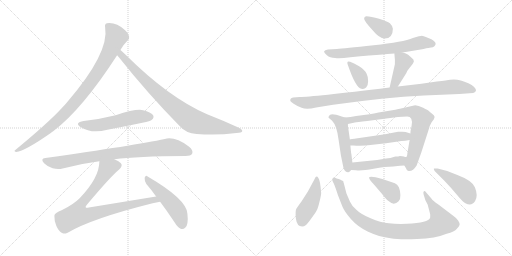
t = 0.00 s
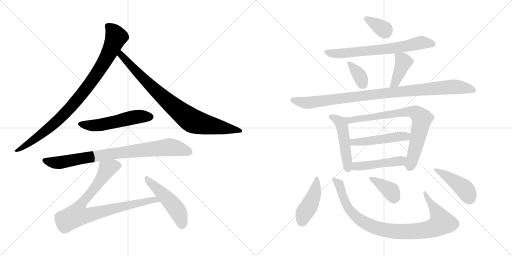
t = 2.85 s
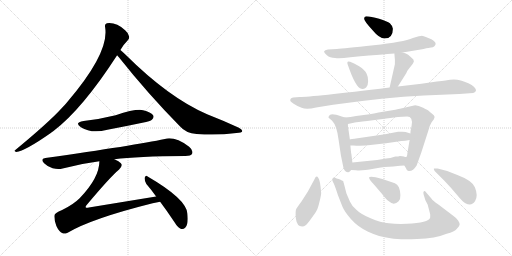
t = 5.70 s
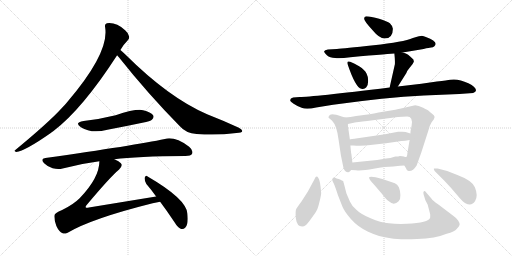
t = 8.55 s
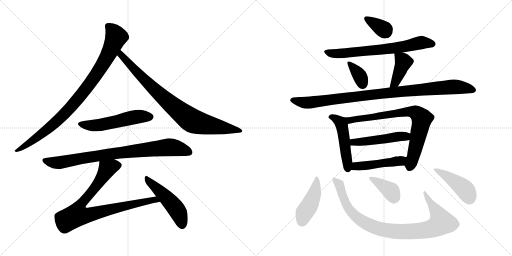
t = 11.40 s
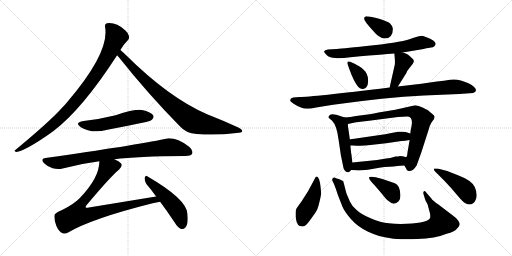
t = 14.25 s

The animated SVG that drew these frames (rendered in a browser with its animation timeline set to each time). Animation: 19 CSS @keyframes rules; one cycle of 14.25 s.

<svg version="1.1" viewBox="0 0 2048 1024" xmlns="http://www.w3.org/2000/svg">
  <g stroke="lightgray" stroke-dasharray="1,1" stroke-width="1" transform="scale(4, 4)">
    <line x1="0" y1="0" x2="256" y2="256"></line>
    <line x1="256" y1="0" x2="0" y2="256"></line>
    <line x1="128" y1="0" x2="128" y2="256"></line>
    <line x1="0" y1="128" x2="256" y2="128"></line>
    <line x1="256" y1="0" x2="512" y2="256"></line>
    <line x1="512" y1="0" x2="256" y2="256"></line>
    <line x1="384" y1="0" x2="384" y2="256"></line>
    <line x1="256" y1="128" x2="512" y2="128"></line>
  </g>
<g transform="scale(1, -1) translate(0, -850)">
   <style type="text/css">
    @keyframes keyframes0 {
      from {
       stroke: black;
       stroke-dashoffset: 927;
       stroke-width: 128;
       }
       75% {
       animation-timing-function: step-end;
       stroke: black;
       stroke-dashoffset: 0;
       stroke-width: 128;
       }
       to {
       stroke: black;
       stroke-width: 1024;
       }
       }
       #make-me-a-hanzi-animation-0 {
         animation: keyframes0 1.004395s both;
         animation-delay: 0.000000s;
         animation-timing-function: linear;
       }
    @keyframes keyframes1 {
      from {
       stroke: black;
       stroke-dashoffset: 854;
       stroke-width: 128;
       }
       74% {
       animation-timing-function: step-end;
       stroke: black;
       stroke-dashoffset: 0;
       stroke-width: 128;
       }
       to {
       stroke: black;
       stroke-width: 1024;
       }
       }
       #make-me-a-hanzi-animation-1 {
         animation: keyframes1 0.944987s both;
         animation-delay: 1.004395s;
         animation-timing-function: linear;
       }
    @keyframes keyframes2 {
      from {
       stroke: black;
       stroke-dashoffset: 535;
       stroke-width: 128;
       }
       64% {
       animation-timing-function: step-end;
       stroke: black;
       stroke-dashoffset: 0;
       stroke-width: 128;
       }
       to {
       stroke: black;
       stroke-width: 1024;
       }
       }
       #make-me-a-hanzi-animation-2 {
         animation: keyframes2 0.685384s both;
         animation-delay: 1.949382s;
         animation-timing-function: linear;
       }
    @keyframes keyframes3 {
      from {
       stroke: black;
       stroke-dashoffset: 840;
       stroke-width: 128;
       }
       73% {
       animation-timing-function: step-end;
       stroke: black;
       stroke-dashoffset: 0;
       stroke-width: 128;
       }
       to {
       stroke: black;
       stroke-width: 1024;
       }
       }
       #make-me-a-hanzi-animation-3 {
         animation: keyframes3 0.933594s both;
         animation-delay: 2.634766s;
         animation-timing-function: linear;
       }
    @keyframes keyframes4 {
      from {
       stroke: black;
       stroke-dashoffset: 856;
       stroke-width: 128;
       }
       74% {
       animation-timing-function: step-end;
       stroke: black;
       stroke-dashoffset: 0;
       stroke-width: 128;
       }
       to {
       stroke: black;
       stroke-width: 1024;
       }
       }
       #make-me-a-hanzi-animation-4 {
         animation: keyframes4 0.946615s both;
         animation-delay: 3.568360s;
         animation-timing-function: linear;
       }
    @keyframes keyframes5 {
      from {
       stroke: black;
       stroke-dashoffset: 493;
       stroke-width: 128;
       }
       62% {
       animation-timing-function: step-end;
       stroke: black;
       stroke-dashoffset: 0;
       stroke-width: 128;
       }
       to {
       stroke: black;
       stroke-width: 1024;
       }
       }
       #make-me-a-hanzi-animation-5 {
         animation: keyframes5 0.651204s both;
         animation-delay: 4.514975s;
         animation-timing-function: linear;
       }
    @keyframes keyframes6 {
      from {
       stroke: black;
       stroke-dashoffset: 348;
       stroke-width: 128;
       }
       53% {
       animation-timing-function: step-end;
       stroke: black;
       stroke-dashoffset: 0;
       stroke-width: 128;
       }
       to {
       stroke: black;
       stroke-width: 1024;
       }
       }
       #make-me-a-hanzi-animation-6 {
         animation: keyframes6 0.533203s both;
         animation-delay: 5.166179s;
         animation-timing-function: linear;
       }
    @keyframes keyframes7 {
      from {
       stroke: black;
       stroke-dashoffset: 689;
       stroke-width: 128;
       }
       69% {
       animation-timing-function: step-end;
       stroke: black;
       stroke-dashoffset: 0;
       stroke-width: 128;
       }
       to {
       stroke: black;
       stroke-width: 1024;
       }
       }
       #make-me-a-hanzi-animation-7 {
         animation: keyframes7 0.810710s both;
         animation-delay: 5.699382s;
         animation-timing-function: linear;
       }
    @keyframes keyframes8 {
      from {
       stroke: black;
       stroke-dashoffset: 351;
       stroke-width: 128;
       }
       53% {
       animation-timing-function: step-end;
       stroke: black;
       stroke-dashoffset: 0;
       stroke-width: 128;
       }
       to {
       stroke: black;
       stroke-width: 1024;
       }
       }
       #make-me-a-hanzi-animation-8 {
         animation: keyframes8 0.535645s both;
         animation-delay: 6.510092s;
         animation-timing-function: linear;
       }
    @keyframes keyframes9 {
      from {
       stroke: black;
       stroke-dashoffset: 404;
       stroke-width: 128;
       }
       57% {
       animation-timing-function: step-end;
       stroke: black;
       stroke-dashoffset: 0;
       stroke-width: 128;
       }
       to {
       stroke: black;
       stroke-width: 1024;
       }
       }
       #make-me-a-hanzi-animation-9 {
         animation: keyframes9 0.578776s both;
         animation-delay: 7.045737s;
         animation-timing-function: linear;
       }
    @keyframes keyframes10 {
      from {
       stroke: black;
       stroke-dashoffset: 984;
       stroke-width: 128;
       }
       76% {
       animation-timing-function: step-end;
       stroke: black;
       stroke-dashoffset: 0;
       stroke-width: 128;
       }
       to {
       stroke: black;
       stroke-width: 1024;
       }
       }
       #make-me-a-hanzi-animation-10 {
         animation: keyframes10 1.050781s both;
         animation-delay: 7.624513s;
         animation-timing-function: linear;
       }
    @keyframes keyframes11 {
      from {
       stroke: black;
       stroke-dashoffset: 489;
       stroke-width: 128;
       }
       61% {
       animation-timing-function: step-end;
       stroke: black;
       stroke-dashoffset: 0;
       stroke-width: 128;
       }
       to {
       stroke: black;
       stroke-width: 1024;
       }
       }
       #make-me-a-hanzi-animation-11 {
         animation: keyframes11 0.647949s both;
         animation-delay: 8.675294s;
         animation-timing-function: linear;
       }
    @keyframes keyframes12 {
      from {
       stroke: black;
       stroke-dashoffset: 770;
       stroke-width: 128;
       }
       71% {
       animation-timing-function: step-end;
       stroke: black;
       stroke-dashoffset: 0;
       stroke-width: 128;
       }
       to {
       stroke: black;
       stroke-width: 1024;
       }
       }
       #make-me-a-hanzi-animation-12 {
         animation: keyframes12 0.876628s both;
         animation-delay: 9.323243s;
         animation-timing-function: linear;
       }
    @keyframes keyframes13 {
      from {
       stroke: black;
       stroke-dashoffset: 489;
       stroke-width: 128;
       }
       61% {
       animation-timing-function: step-end;
       stroke: black;
       stroke-dashoffset: 0;
       stroke-width: 128;
       }
       to {
       stroke: black;
       stroke-width: 1024;
       }
       }
       #make-me-a-hanzi-animation-13 {
         animation: keyframes13 0.647949s both;
         animation-delay: 10.199871s;
         animation-timing-function: linear;
       }
    @keyframes keyframes14 {
      from {
       stroke: black;
       stroke-dashoffset: 471;
       stroke-width: 128;
       }
       61% {
       animation-timing-function: step-end;
       stroke: black;
       stroke-dashoffset: 0;
       stroke-width: 128;
       }
       to {
       stroke: black;
       stroke-width: 1024;
       }
       }
       #make-me-a-hanzi-animation-14 {
         animation: keyframes14 0.633301s both;
         animation-delay: 10.847820s;
         animation-timing-function: linear;
       }
    @keyframes keyframes15 {
      from {
       stroke: black;
       stroke-dashoffset: 434;
       stroke-width: 128;
       }
       59% {
       animation-timing-function: step-end;
       stroke: black;
       stroke-dashoffset: 0;
       stroke-width: 128;
       }
       to {
       stroke: black;
       stroke-width: 1024;
       }
       }
       #make-me-a-hanzi-animation-15 {
         animation: keyframes15 0.603190s both;
         animation-delay: 11.481121s;
         animation-timing-function: linear;
       }
    @keyframes keyframes16 {
      from {
       stroke: black;
       stroke-dashoffset: 928;
       stroke-width: 128;
       }
       75% {
       animation-timing-function: step-end;
       stroke: black;
       stroke-dashoffset: 0;
       stroke-width: 128;
       }
       to {
       stroke: black;
       stroke-width: 1024;
       }
       }
       #make-me-a-hanzi-animation-16 {
         animation: keyframes16 1.005208s both;
         animation-delay: 12.084311s;
         animation-timing-function: linear;
       }
    @keyframes keyframes17 {
      from {
       stroke: black;
       stroke-dashoffset: 373;
       stroke-width: 128;
       }
       55% {
       animation-timing-function: step-end;
       stroke: black;
       stroke-dashoffset: 0;
       stroke-width: 128;
       }
       to {
       stroke: black;
       stroke-width: 1024;
       }
       }
       #make-me-a-hanzi-animation-17 {
         animation: keyframes17 0.553548s both;
         animation-delay: 13.089519s;
         animation-timing-function: linear;
       }
    @keyframes keyframes18 {
      from {
       stroke: black;
       stroke-dashoffset: 439;
       stroke-width: 128;
       }
       59% {
       animation-timing-function: step-end;
       stroke: black;
       stroke-dashoffset: 0;
       stroke-width: 128;
       }
       to {
       stroke: black;
       stroke-width: 1024;
       }
       }
       #make-me-a-hanzi-animation-18 {
         animation: keyframes18 0.607259s both;
         animation-delay: 13.643067s;
         animation-timing-function: linear;
       }
</style>
<path d="M 481.5 650.5 Q 490.5 668.5 509.5 687.5 Q 518.5 693.5 516.5 704.5 Q 515.5 716.5 500.5 729.5 Q 464.5 762.5 427.5 757.5 Q 417.5 754.5 420.5 741.5 Q 438.5 639.5 267.5 440.5 Q 257.5 428.5 246.5 417.5 Q 194.5 360.5 62.5 251.5 Q 52.5 245.5 64.5 242.5 Q 100.5 246.5 204.5 319.5 Q 207.5 322.5 211.5 324.5 Q 328.5 412.5 468.5 629.5 L 481.5 650.5 Z" fill="lightgray"></path> 
<path d="M 468.5 629.5 Q 471.5 626.5 475.5 621.5 Q 590.5 476.5 719.5 345.5 Q 743.5 317.5 786.5 314.5 Q 864.5 307.5 945.5 318.5 Q 967.5 319.5 968.5 324.5 Q 971.5 331.5 955.5 339.5 Q 897.5 366.5 828.5 393.5 Q 675.5 459.5 502.5 631.5 Q 489.5 644.5 481.5 650.5 C 458.5 670.5 449.5 652.5 468.5 629.5 Z" fill="lightgray"></path> 
<path d="M 334.5 366.5 Q 295.5 359.5 323.5 341.5 Q 366.5 314.5 429.5 331.5 Q 498.5 344.5 569.5 359.5 Q 602.5 366.5 607.5 371.5 Q 617.5 380.5 612.5 389.5 Q 603.5 402.5 572.5 409.5 Q 542.5 415.5 462.5 389.5 Q 398.5 373.5 334.5 366.5 Z" fill="lightgray"></path> 
<path d="M 457.5 213.5 Q 547.5 225.5 741.5 226.5 Q 763.5 226.5 768.5 235.5 Q 774.5 248.5 756.5 263.5 Q 699.5 305.5 659.5 294.5 Q 541.5 269.5 181.5 218.5 Q 159.5 215.5 176.5 197.5 Q 191.5 182.5 210.5 177.5 Q 232.5 171.5 250.5 176.5 Q 319.5 195.5 397.5 205.5 L 457.5 213.5 Z" fill="lightgray"></path> 
<path d="M 624.5 64.5 L 355.5 20.5 Q 345.5 17.5 342.5 21.5 Q 341.5 24.5 347.5 31.5 Q 441.5 143.5 476.5 172.5 Q 492.5 187.5 483.5 197.5 Q 476.5 206.5 457.5 213.5 C 430.5 226.5 400.5 235.5 397.5 205.5 Q 397.5 139.5 318.5 57.5 Q 293.5 32.5 248.5 10.5 Q 217.5 -1.5 217.5 -12.5 Q 216.5 -31.5 225.5 -53.5 Q 235.5 -75.5 250.5 -82.5 Q 257.5 -86.5 270.5 -80.5 Q 366.5 -23.5 610.5 37.5 Q 625.5 41.5 640.5 43.5 C 670.5 48.5 654.5 69.5 624.5 64.5 Z" fill="lightgray"></path> 
<path d="M 640.5 43.5 Q 667.5 7.5 697.5 -37.5 Q 710.5 -59.5 724.5 -65.5 Q 733.5 -68.5 741.5 -59.5 Q 754.5 -47.5 749.5 -3.5 Q 745.5 54.5 590.5 144.5 Q 583.5 151.5 578.5 139.5 Q 577.5 126.5 585.5 114.5 Q 604.5 92.5 624.5 64.5 L 640.5 43.5 Z" fill="lightgray"></path> 
<path d="M 1464.5 785.0 Q 1456.5 784.0 1456.5 775.0 Q 1456.5 766.0 1490.5 729.0 Q 1517.5 696.0 1538.5 696.0 Q 1571.5 696.0 1571.5 735.0 Q 1571.5 745.0 1559.5 757.0 Q 1549.5 765.0 1516.5 775.0 Q 1483.5 785.0 1464.5 785.0 Z" fill="lightgray"></path> 
<path d="M 1610.5 640.0 L 1694.5 654.0 Q 1717.5 660.0 1724.5 660.0 Q 1732.5 660.0 1737.5 665.0 Q 1756.5 683.0 1703.5 702.0 Q 1694.5 706.0 1687.5 707.0 Q 1681.5 707.0 1651.5 698.0 Q 1614.5 682.0 1494.5 669.0 Q 1374.5 656.0 1347.5 654.0 L 1311.5 652.0 Q 1298.5 650.0 1296.5 645.0 Q 1295.5 640.0 1307.5 629.0 Q 1319.5 618.0 1340.5 618.0 Q 1358.5 615.0 1401.5 621.0 Q 1570.5 636.0 1577.5 636.0 L 1610.5 640.0 Z" fill="lightgray"></path> 
<path d="M 1400.5 603.0 Q 1384.5 609.0 1391.5 590.0 Q 1422.5 499.0 1445.5 495.0 Q 1457.5 492.0 1464.5 500.0 Q 1472.5 508.0 1472.5 525.0 Q 1473.5 541.0 1466.5 555.0 Q 1459.5 571.0 1436.5 585.0 Q 1414.5 598.0 1400.5 603.0 Z" fill="lightgray"></path> 
<path d="M 1591.5 504.0 L 1625.5 558.0 Q 1627.5 566.0 1638.5 579.0 L 1650.5 594.0 Q 1655.5 603.0 1655.5 604.0 L 1653.5 612.0 Q 1640.5 625.0 1632.5 631.0 Q 1625.5 636.0 1610.5 640.0 C 1581.5 648.0 1576.5 650.0 1577.5 636.0 Q 1580.5 609.0 1579.5 593.0 L 1558.5 500.0 C 1551.5 471.0 1575.5 479.0 1591.5 504.0 Z" fill="lightgray"></path> 
<path d="M 1198.5 462.0 L 1172.5 460.0 Q 1158.5 457.0 1161.5 446.0 Q 1162.5 443.0 1174.5 435.0 Q 1187.5 426.0 1206.5 419.0 Q 1225.5 411.0 1264.5 420.0 L 1332.5 431.0 Q 1539.5 460.0 1695.5 468.0 L 1837.5 474.0 L 1892.5 478.0 Q 1913.5 486.0 1896.5 502.0 Q 1888.5 510.0 1873.5 517.0 Q 1832.5 537.0 1800.5 531.0 Q 1790.5 529.0 1747.5 524.0 L 1685.5 515.0 L 1591.5 504.0 L 1558.5 500.0 Q 1245.5 462.0 1198.5 462.0 Z" fill="lightgray"></path> 
<path d="M 1380.5 380.0 L 1366.5 384.0 Q 1321.5 401.0 1316.5 387.0 Q 1312.5 382.0 1314.5 379.0 L 1328.5 367.0 Q 1347.5 348.0 1354.5 290.0 L 1363.5 229.0 L 1371.5 190.0 Q 1375.5 159.0 1393.5 161.0 Q 1399.5 162.0 1404.5 170.0 C 1411.5 179.0 1411.5 179.0 1409.5 200.0 L 1405.5 234.0 Q 1404.5 235.0 1401.5 268.0 L 1399.5 292.0 L 1393.5 334.0 Q 1391.5 342.0 1391.5 354.0 C 1390.5 377.0 1390.5 377.0 1380.5 380.0 Z" fill="lightgray"></path> 
<path d="M 1478.5 393.0 L 1424.5 386.0 Q 1401.5 381.0 1380.5 380.0 C 1350.5 377.0 1362.5 348.0 1391.5 354.0 L 1419.5 360.0 Q 1426.5 362.0 1468.5 366.0 L 1591.5 382.0 L 1628.5 384.0 Q 1652.5 384.0 1646.5 348.0 L 1643.5 332.0 Q 1642.5 332.0 1641.5 316.0 L 1638.5 290.0 L 1629.5 237.0 Q 1628.5 222.0 1624.5 222.0 C 1615.5 194.0 1614.5 193.0 1617.5 188.0 L 1624.5 176.0 Q 1626.5 167.0 1634.5 166.0 Q 1651.5 164.0 1666.5 188.0 L 1684.5 238.0 L 1713.5 328.0 Q 1719.5 351.0 1726.5 361.0 L 1735.5 373.0 L 1738.5 382.0 Q 1738.5 388.0 1728.5 395.0 Q 1719.5 402.0 1715.5 406.0 Q 1712.5 409.0 1692.5 419.0 Q 1673.5 429.0 1660.5 429.0 L 1599.5 415.0 Q 1593.5 413.0 1538.5 404.0 Q 1483.5 394.0 1478.5 393.0 Z" fill="lightgray"></path> 
<path d="M 1641.5 316.0 L 1622.5 322.0 Q 1612.5 324.0 1603.5 323.0 L 1592.5 323.0 Q 1587.5 323.0 1581.5 321.0 L 1540.5 313.0 L 1430.5 297.0 Q 1401.5 293.0 1399.5 292.0 C 1370.5 286.0 1371.5 268.0 1401.5 268.0 L 1413.5 268.0 Q 1448.5 265.0 1481.5 270.0 L 1544.5 277.0 L 1605.5 286.0 Q 1619.5 286.0 1638.5 290.0 C 1667.5 296.0 1670.5 307.0 1641.5 316.0 Z" fill="lightgray"></path> 
<path d="M 1404.5 170.0 L 1423.5 169.0 Q 1447.5 166.0 1494.5 175.0 Q 1541.5 184.0 1573.5 184.0 L 1590.5 186.0 Q 1596.5 188.0 1617.5 188.0 C 1647.5 188.0 1654.5 217.0 1624.5 222.0 Q 1622.5 221.0 1615.5 224.0 Q 1609.5 226.0 1599.5 226.0 Q 1594.5 224.0 1581.5 224.0 Q 1559.5 217.0 1544.5 216.0 L 1508.5 210.0 L 1409.5 200.0 C 1379.5 197.0 1374.5 172.0 1404.5 170.0 Z" fill="lightgray"></path> 
<path d="M 1273.5 138.0 Q 1265.5 151.0 1258.5 134.0 L 1231.5 84.0 L 1206.5 45.0 Q 1190.5 23.0 1185.5 15.0 Q 1180.5 7.0 1183.5 -24.0 Q 1187.5 -56.0 1208.5 -56.0 Q 1216.5 -56.0 1222.5 -51.0 Q 1228.5 -47.0 1246.5 -22.0 Q 1264.5 3.0 1267.5 10.0 Q 1271.5 16.0 1278.5 45.0 Q 1285.5 73.0 1284.5 80.0 Q 1280.5 130.0 1273.5 138.0 Z" fill="lightgray"></path> 
<path d="M 1725.5 56.0 L 1706.5 78.0 Q 1699.5 89.0 1695.5 85.0 Q 1691.5 80.0 1694.5 72.0 L 1701.5 49.0 L 1710.5 32.0 L 1720.5 -6.0 Q 1721.5 -17.0 1720.5 -21.0 Q 1714.5 -41.0 1627.5 -45.0 Q 1588.5 -47.0 1555.5 -43.0 Q 1522.5 -40.0 1482.5 -23.0 Q 1443.5 -7.0 1426.5 10.0 Q 1406.5 27.0 1399.5 44.0 L 1385.5 77.0 L 1375.5 116.0 Q 1373.5 121.0 1373.5 124.0 Q 1373.5 126.0 1367.5 128.0 Q 1363.5 132.0 1354.5 134.0 Q 1346.5 136.0 1338.5 140.0 Q 1332.5 141.0 1330.5 136.0 Q 1326.5 131.0 1331.5 123.0 Q 1337.5 114.0 1351.5 70.0 L 1369.5 24.0 Q 1377.5 4.0 1403.5 -26.0 Q 1430.5 -57.0 1472.5 -77.0 Q 1515.5 -97.0 1562.5 -103.0 Q 1595.5 -109.0 1668.5 -106.0 Q 1741.5 -104.0 1786.5 -85.0 Q 1818.5 -77.0 1827.5 -65.0 Q 1837.5 -55.0 1838.5 -49.0 Q 1840.5 -44.0 1832.5 -32.0 Q 1824.5 -21.0 1807.5 -9.0 L 1753.5 32.0 Q 1730.5 48.0 1725.5 56.0 Z" fill="lightgray"></path> 
<path d="M 1497.5 110.0 L 1527.5 75.0 Q 1545.5 51.0 1555.5 45.0 Q 1575.5 26.0 1594.5 45.0 Q 1602.5 53.0 1601.5 70.0 Q 1601.5 86.0 1595.5 101.0 Q 1589.5 113.0 1579.5 117.0 L 1529.5 134.0 L 1502.5 141.0 Q 1480.5 146.0 1476.5 141.0 Q 1473.5 135.0 1497.5 110.0 Z" fill="lightgray"></path> 
<path d="M 1750.5 176.0 L 1735.5 176.0 Q 1734.5 173.0 1738.5 166.0 L 1776.5 128.0 Q 1804.5 99.0 1827.5 71.0 Q 1851.5 42.0 1861.5 37.0 Q 1887.5 24.0 1900.5 46.0 Q 1913.5 67.0 1899.5 101.0 Q 1888.5 128.0 1829.5 150.0 Q 1791.5 168.0 1750.5 176.0 Z" fill="lightgray"></path> 
      <clipPath id="make-me-a-hanzi-clip-0">
      <path d="M 481.5 650.5 Q 490.5 668.5 509.5 687.5 Q 518.5 693.5 516.5 704.5 Q 515.5 716.5 500.5 729.5 Q 464.5 762.5 427.5 757.5 Q 417.5 754.5 420.5 741.5 Q 438.5 639.5 267.5 440.5 Q 257.5 428.5 246.5 417.5 Q 194.5 360.5 62.5 251.5 Q 52.5 245.5 64.5 242.5 Q 100.5 246.5 204.5 319.5 Q 207.5 322.5 211.5 324.5 Q 328.5 412.5 468.5 629.5 L 481.5 650.5 Z" fill="lightgray"></path>
      </clipPath>
      <path clip-path="url(#make-me-a-hanzi-clip-0)" d="M 430.5 746.5 L 453.5 724.5 L 464.5 702.5 L 427.5 620.5 L 367.5 525.5 L 286.5 425.5 L 221.5 359.5 L 132.5 288.5 L 67.5 247.5 " fill="none" id="make-me-a-hanzi-animation-0" stroke-dasharray="799 1598" stroke-linecap="round"></path>

      <clipPath id="make-me-a-hanzi-clip-1">
      <path d="M 468.5 629.5 Q 471.5 626.5 475.5 621.5 Q 590.5 476.5 719.5 345.5 Q 743.5 317.5 786.5 314.5 Q 864.5 307.5 945.5 318.5 Q 967.5 319.5 968.5 324.5 Q 971.5 331.5 955.5 339.5 Q 897.5 366.5 828.5 393.5 Q 675.5 459.5 502.5 631.5 Q 489.5 644.5 481.5 650.5 C 458.5 670.5 449.5 652.5 468.5 629.5 Z" fill="lightgray"></path>
      </clipPath>
      <path clip-path="url(#make-me-a-hanzi-clip-1)" d="M 482.5 642.5 L 490.5 623.5 L 618.5 491.5 L 757.5 374.5 L 797.5 357.5 L 962.5 326.5 " fill="none" id="make-me-a-hanzi-animation-1" stroke-dasharray="726 1452" stroke-linecap="round"></path>

      <clipPath id="make-me-a-hanzi-clip-2">
      <path d="M 334.5 366.5 Q 295.5 359.5 323.5 341.5 Q 366.5 314.5 429.5 331.5 Q 498.5 344.5 569.5 359.5 Q 602.5 366.5 607.5 371.5 Q 617.5 380.5 612.5 389.5 Q 603.5 402.5 572.5 409.5 Q 542.5 415.5 462.5 389.5 Q 398.5 373.5 334.5 366.5 Z" fill="lightgray"></path>
      </clipPath>
      <path clip-path="url(#make-me-a-hanzi-clip-2)" d="M 326.5 355.5 L 349.5 348.5 L 386.5 348.5 L 547.5 383.5 L 600.5 383.5 " fill="none" id="make-me-a-hanzi-animation-2" stroke-dasharray="407 814" stroke-linecap="round"></path>

      <clipPath id="make-me-a-hanzi-clip-3">
      <path d="M 457.5 213.5 Q 547.5 225.5 741.5 226.5 Q 763.5 226.5 768.5 235.5 Q 774.5 248.5 756.5 263.5 Q 699.5 305.5 659.5 294.5 Q 541.5 269.5 181.5 218.5 Q 159.5 215.5 176.5 197.5 Q 191.5 182.5 210.5 177.5 Q 232.5 171.5 250.5 176.5 Q 319.5 195.5 397.5 205.5 L 457.5 213.5 Z" fill="lightgray"></path>
      </clipPath>
      <path clip-path="url(#make-me-a-hanzi-clip-3)" d="M 179.5 207.5 L 232.5 199.5 L 452.5 236.5 L 677.5 261.5 L 756.5 242.5 " fill="none" id="make-me-a-hanzi-animation-3" stroke-dasharray="712 1424" stroke-linecap="round"></path>

      <clipPath id="make-me-a-hanzi-clip-4">
      <path d="M 624.5 64.5 L 355.5 20.5 Q 345.5 17.5 342.5 21.5 Q 341.5 24.5 347.5 31.5 Q 441.5 143.5 476.5 172.5 Q 492.5 187.5 483.5 197.5 Q 476.5 206.5 457.5 213.5 C 430.5 226.5 400.5 235.5 397.5 205.5 Q 397.5 139.5 318.5 57.5 Q 293.5 32.5 248.5 10.5 Q 217.5 -1.5 217.5 -12.5 Q 216.5 -31.5 225.5 -53.5 Q 235.5 -75.5 250.5 -82.5 Q 257.5 -86.5 270.5 -80.5 Q 366.5 -23.5 610.5 37.5 Q 625.5 41.5 640.5 43.5 C 670.5 48.5 654.5 69.5 624.5 64.5 Z" fill="lightgray"></path>
      </clipPath>
      <path clip-path="url(#make-me-a-hanzi-clip-4)" d="M 469.5 188.5 L 428.5 175.5 L 382.5 102.5 L 319.5 27.5 L 307.5 -9.5 L 365.5 -6.5 L 618.5 52.5 L 632.5 45.5 " fill="none" id="make-me-a-hanzi-animation-4" stroke-dasharray="728 1456" stroke-linecap="round"></path>

      <clipPath id="make-me-a-hanzi-clip-5">
      <path d="M 640.5 43.5 Q 667.5 7.5 697.5 -37.5 Q 710.5 -59.5 724.5 -65.5 Q 733.5 -68.5 741.5 -59.5 Q 754.5 -47.5 749.5 -3.5 Q 745.5 54.5 590.5 144.5 Q 583.5 151.5 578.5 139.5 Q 577.5 126.5 585.5 114.5 Q 604.5 92.5 624.5 64.5 L 640.5 43.5 Z" fill="lightgray"></path>
      </clipPath>
      <path clip-path="url(#make-me-a-hanzi-clip-5)" d="M 587.5 133.5 L 697.5 24.5 L 720.5 -15.5 L 728.5 -50.5 " fill="none" id="make-me-a-hanzi-animation-5" stroke-dasharray="365 730" stroke-linecap="round"></path>

      <clipPath id="make-me-a-hanzi-clip-6">
      <path d="M 1464.5 785.0 Q 1456.5 784.0 1456.5 775.0 Q 1456.5 766.0 1490.5 729.0 Q 1517.5 696.0 1538.5 696.0 Q 1571.5 696.0 1571.5 735.0 Q 1571.5 745.0 1559.5 757.0 Q 1549.5 765.0 1516.5 775.0 Q 1483.5 785.0 1464.5 785.0 Z" fill="lightgray"></path>
      </clipPath>
      <path clip-path="url(#make-me-a-hanzi-clip-6)" d="M 1466.5 775.0 L 1542.5 724.0 " fill="none" id="make-me-a-hanzi-animation-6" stroke-dasharray="220 440" stroke-linecap="round"></path>

      <clipPath id="make-me-a-hanzi-clip-7">
      <path d="M 1610.5 640.0 L 1694.5 654.0 Q 1717.5 660.0 1724.5 660.0 Q 1732.5 660.0 1737.5 665.0 Q 1756.5 683.0 1703.5 702.0 Q 1694.5 706.0 1687.5 707.0 Q 1681.5 707.0 1651.5 698.0 Q 1614.5 682.0 1494.5 669.0 Q 1374.5 656.0 1347.5 654.0 L 1311.5 652.0 Q 1298.5 650.0 1296.5 645.0 Q 1295.5 640.0 1307.5 629.0 Q 1319.5 618.0 1340.5 618.0 Q 1358.5 615.0 1401.5 621.0 Q 1570.5 636.0 1577.5 636.0 L 1610.5 640.0 Z" fill="lightgray"></path>
      </clipPath>
      <path clip-path="url(#make-me-a-hanzi-clip-7)" d="M 1302.5 643.0 L 1335.5 635.0 L 1413.5 639.0 L 1602.5 661.0 L 1686.5 680.0 L 1730.5 675.0 " fill="none" id="make-me-a-hanzi-animation-7" stroke-dasharray="561 1122" stroke-linecap="round"></path>

      <clipPath id="make-me-a-hanzi-clip-8">
      <path d="M 1400.5 603.0 Q 1384.5 609.0 1391.5 590.0 Q 1422.5 499.0 1445.5 495.0 Q 1457.5 492.0 1464.5 500.0 Q 1472.5 508.0 1472.5 525.0 Q 1473.5 541.0 1466.5 555.0 Q 1459.5 571.0 1436.5 585.0 Q 1414.5 598.0 1400.5 603.0 Z" fill="lightgray"></path>
      </clipPath>
      <path clip-path="url(#make-me-a-hanzi-clip-8)" d="M 1402.5 592.0 L 1439.5 545.0 L 1451.5 512.0 " fill="none" id="make-me-a-hanzi-animation-8" stroke-dasharray="223 446" stroke-linecap="round"></path>

      <clipPath id="make-me-a-hanzi-clip-9">
      <path d="M 1591.5 504.0 L 1625.5 558.0 Q 1627.5 566.0 1638.5 579.0 L 1650.5 594.0 Q 1655.5 603.0 1655.5 604.0 L 1653.5 612.0 Q 1640.5 625.0 1632.5 631.0 Q 1625.5 636.0 1610.5 640.0 C 1581.5 648.0 1576.5 650.0 1577.5 636.0 Q 1580.5 609.0 1579.5 593.0 L 1558.5 500.0 C 1551.5 471.0 1575.5 479.0 1591.5 504.0 Z" fill="lightgray"></path>
      </clipPath>
      <path clip-path="url(#make-me-a-hanzi-clip-9)" d="M 1584.5 628.0 L 1613.5 602.0 L 1586.5 534.0 L 1563.5 507.0 " fill="none" id="make-me-a-hanzi-animation-9" stroke-dasharray="276 552" stroke-linecap="round"></path>

      <clipPath id="make-me-a-hanzi-clip-10">
      <path d="M 1198.5 462.0 L 1172.5 460.0 Q 1158.5 457.0 1161.5 446.0 Q 1162.5 443.0 1174.5 435.0 Q 1187.5 426.0 1206.5 419.0 Q 1225.5 411.0 1264.5 420.0 L 1332.5 431.0 Q 1539.5 460.0 1695.5 468.0 L 1837.5 474.0 L 1892.5 478.0 Q 1913.5 486.0 1896.5 502.0 Q 1888.5 510.0 1873.5 517.0 Q 1832.5 537.0 1800.5 531.0 Q 1790.5 529.0 1747.5 524.0 L 1685.5 515.0 L 1591.5 504.0 L 1558.5 500.0 Q 1245.5 462.0 1198.5 462.0 Z" fill="lightgray"></path>
      </clipPath>
      <path clip-path="url(#make-me-a-hanzi-clip-10)" d="M 1169.5 449.0 L 1236.5 439.0 L 1547.5 480.0 L 1801.5 502.0 L 1841.5 501.0 L 1891.5 490.0 " fill="none" id="make-me-a-hanzi-animation-10" stroke-dasharray="856 1712" stroke-linecap="round"></path>

      <clipPath id="make-me-a-hanzi-clip-11">
      <path d="M 1380.5 380.0 L 1366.5 384.0 Q 1321.5 401.0 1316.5 387.0 Q 1312.5 382.0 1314.5 379.0 L 1328.5 367.0 Q 1347.5 348.0 1354.5 290.0 L 1363.5 229.0 L 1371.5 190.0 Q 1375.5 159.0 1393.5 161.0 Q 1399.5 162.0 1404.5 170.0 C 1411.5 179.0 1411.5 179.0 1409.5 200.0 L 1405.5 234.0 Q 1404.5 235.0 1401.5 268.0 L 1399.5 292.0 L 1393.5 334.0 Q 1391.5 342.0 1391.5 354.0 C 1390.5 377.0 1390.5 377.0 1380.5 380.0 Z" fill="lightgray"></path>
      </clipPath>
      <path clip-path="url(#make-me-a-hanzi-clip-11)" d="M 1322.5 381.0 L 1351.5 371.0 L 1366.5 351.0 L 1391.5 175.0 " fill="none" id="make-me-a-hanzi-animation-11" stroke-dasharray="361 722" stroke-linecap="round"></path>

      <clipPath id="make-me-a-hanzi-clip-12">
      <path d="M 1478.5 393.0 L 1424.5 386.0 Q 1401.5 381.0 1380.5 380.0 C 1350.5 377.0 1362.5 348.0 1391.5 354.0 L 1419.5 360.0 Q 1426.5 362.0 1468.5 366.0 L 1591.5 382.0 L 1628.5 384.0 Q 1652.5 384.0 1646.5 348.0 L 1643.5 332.0 Q 1642.5 332.0 1641.5 316.0 L 1638.5 290.0 L 1629.5 237.0 Q 1628.5 222.0 1624.5 222.0 C 1615.5 194.0 1614.5 193.0 1617.5 188.0 L 1624.5 176.0 Q 1626.5 167.0 1634.5 166.0 Q 1651.5 164.0 1666.5 188.0 L 1684.5 238.0 L 1713.5 328.0 Q 1719.5 351.0 1726.5 361.0 L 1735.5 373.0 L 1738.5 382.0 Q 1738.5 388.0 1728.5 395.0 Q 1719.5 402.0 1715.5 406.0 Q 1712.5 409.0 1692.5 419.0 Q 1673.5 429.0 1660.5 429.0 L 1599.5 415.0 Q 1593.5 413.0 1538.5 404.0 Q 1483.5 394.0 1478.5 393.0 Z" fill="lightgray"></path>
      </clipPath>
      <path clip-path="url(#make-me-a-hanzi-clip-12)" d="M 1388.5 376.0 L 1410.5 370.0 L 1626.5 403.0 L 1666.5 398.0 L 1687.5 375.0 L 1638.5 180.0 " fill="none" id="make-me-a-hanzi-animation-12" stroke-dasharray="642 1284" stroke-linecap="round"></path>

      <clipPath id="make-me-a-hanzi-clip-13">
      <path d="M 1641.5 316.0 L 1622.5 322.0 Q 1612.5 324.0 1603.5 323.0 L 1592.5 323.0 Q 1587.5 323.0 1581.5 321.0 L 1540.5 313.0 L 1430.5 297.0 Q 1401.5 293.0 1399.5 292.0 C 1370.5 286.0 1371.5 268.0 1401.5 268.0 L 1413.5 268.0 Q 1448.5 265.0 1481.5 270.0 L 1544.5 277.0 L 1605.5 286.0 Q 1619.5 286.0 1638.5 290.0 C 1667.5 296.0 1670.5 307.0 1641.5 316.0 Z" fill="lightgray"></path>
      </clipPath>
      <path clip-path="url(#make-me-a-hanzi-clip-13)" d="M 1405.5 286.0 L 1413.5 281.0 L 1447.5 282.0 L 1634.5 310.0 " fill="none" id="make-me-a-hanzi-animation-13" stroke-dasharray="361 722" stroke-linecap="round"></path>

      <clipPath id="make-me-a-hanzi-clip-14">
      <path d="M 1404.5 170.0 L 1423.5 169.0 Q 1447.5 166.0 1494.5 175.0 Q 1541.5 184.0 1573.5 184.0 L 1590.5 186.0 Q 1596.5 188.0 1617.5 188.0 C 1647.5 188.0 1654.5 217.0 1624.5 222.0 Q 1622.5 221.0 1615.5 224.0 Q 1609.5 226.0 1599.5 226.0 Q 1594.5 224.0 1581.5 224.0 Q 1559.5 217.0 1544.5 216.0 L 1508.5 210.0 L 1409.5 200.0 C 1379.5 197.0 1374.5 172.0 1404.5 170.0 Z" fill="lightgray"></path>
      </clipPath>
      <path clip-path="url(#make-me-a-hanzi-clip-14)" d="M 1409.5 177.0 L 1423.5 185.0 L 1592.5 205.0 L 1618.5 217.0 " fill="none" id="make-me-a-hanzi-animation-14" stroke-dasharray="343 686" stroke-linecap="round"></path>

      <clipPath id="make-me-a-hanzi-clip-15">
      <path d="M 1273.5 138.0 Q 1265.5 151.0 1258.5 134.0 L 1231.5 84.0 L 1206.5 45.0 Q 1190.5 23.0 1185.5 15.0 Q 1180.5 7.0 1183.5 -24.0 Q 1187.5 -56.0 1208.5 -56.0 Q 1216.5 -56.0 1222.5 -51.0 Q 1228.5 -47.0 1246.5 -22.0 Q 1264.5 3.0 1267.5 10.0 Q 1271.5 16.0 1278.5 45.0 Q 1285.5 73.0 1284.5 80.0 Q 1280.5 130.0 1273.5 138.0 Z" fill="lightgray"></path>
      </clipPath>
      <path clip-path="url(#make-me-a-hanzi-clip-15)" d="M 1267.5 131.0 L 1256.5 72.0 L 1217.5 -1.0 L 1208.5 -35.0 " fill="none" id="make-me-a-hanzi-animation-15" stroke-dasharray="306 612" stroke-linecap="round"></path>

      <clipPath id="make-me-a-hanzi-clip-16">
      <path d="M 1725.5 56.0 L 1706.5 78.0 Q 1699.5 89.0 1695.5 85.0 Q 1691.5 80.0 1694.5 72.0 L 1701.5 49.0 L 1710.5 32.0 L 1720.5 -6.0 Q 1721.5 -17.0 1720.5 -21.0 Q 1714.5 -41.0 1627.5 -45.0 Q 1588.5 -47.0 1555.5 -43.0 Q 1522.5 -40.0 1482.5 -23.0 Q 1443.5 -7.0 1426.5 10.0 Q 1406.5 27.0 1399.5 44.0 L 1385.5 77.0 L 1375.5 116.0 Q 1373.5 121.0 1373.5 124.0 Q 1373.5 126.0 1367.5 128.0 Q 1363.5 132.0 1354.5 134.0 Q 1346.5 136.0 1338.5 140.0 Q 1332.5 141.0 1330.5 136.0 Q 1326.5 131.0 1331.5 123.0 Q 1337.5 114.0 1351.5 70.0 L 1369.5 24.0 Q 1377.5 4.0 1403.5 -26.0 Q 1430.5 -57.0 1472.5 -77.0 Q 1515.5 -97.0 1562.5 -103.0 Q 1595.5 -109.0 1668.5 -106.0 Q 1741.5 -104.0 1786.5 -85.0 Q 1818.5 -77.0 1827.5 -65.0 Q 1837.5 -55.0 1838.5 -49.0 Q 1840.5 -44.0 1832.5 -32.0 Q 1824.5 -21.0 1807.5 -9.0 L 1753.5 32.0 Q 1730.5 48.0 1725.5 56.0 Z" fill="lightgray"></path>
      </clipPath>
      <path clip-path="url(#make-me-a-hanzi-clip-16)" d="M 1338.5 130.0 L 1354.5 116.0 L 1383.5 36.0 L 1412.5 -6.0 L 1465.5 -44.0 L 1545.5 -71.0 L 1581.5 -76.0 L 1692.5 -72.0 L 1736.5 -60.0 L 1763.5 -43.0 L 1764.5 -32.0 L 1751.5 -4.0 L 1698.5 78.0 " fill="none" id="make-me-a-hanzi-animation-16" stroke-dasharray="800 1600" stroke-linecap="round"></path>

      <clipPath id="make-me-a-hanzi-clip-17">
      <path d="M 1497.5 110.0 L 1527.5 75.0 Q 1545.5 51.0 1555.5 45.0 Q 1575.5 26.0 1594.5 45.0 Q 1602.5 53.0 1601.5 70.0 Q 1601.5 86.0 1595.5 101.0 Q 1589.5 113.0 1579.5 117.0 L 1529.5 134.0 L 1502.5 141.0 Q 1480.5 146.0 1476.5 141.0 Q 1473.5 135.0 1497.5 110.0 Z" fill="lightgray"></path>
      </clipPath>
      <path clip-path="url(#make-me-a-hanzi-clip-17)" d="M 1489.5 127.0 L 1512.5 124.0 L 1526.5 105.0 L 1547.5 104.0 L 1575.5 64.0 " fill="none" id="make-me-a-hanzi-animation-17" stroke-dasharray="245 490" stroke-linecap="round"></path>

      <clipPath id="make-me-a-hanzi-clip-18">
      <path d="M 1750.5 176.0 L 1735.5 176.0 Q 1734.5 173.0 1738.5 166.0 L 1776.5 128.0 Q 1804.5 99.0 1827.5 71.0 Q 1851.5 42.0 1861.5 37.0 Q 1887.5 24.0 1900.5 46.0 Q 1913.5 67.0 1899.5 101.0 Q 1888.5 128.0 1829.5 150.0 Q 1791.5 168.0 1750.5 176.0 Z" fill="lightgray"></path>
      </clipPath>
      <path clip-path="url(#make-me-a-hanzi-clip-18)" d="M 1743.5 173.0 L 1840.5 109.0 L 1867.5 82.0 L 1878.5 56.0 " fill="none" id="make-me-a-hanzi-animation-18" stroke-dasharray="311 622" stroke-linecap="round"></path>

</g>
</svg>
